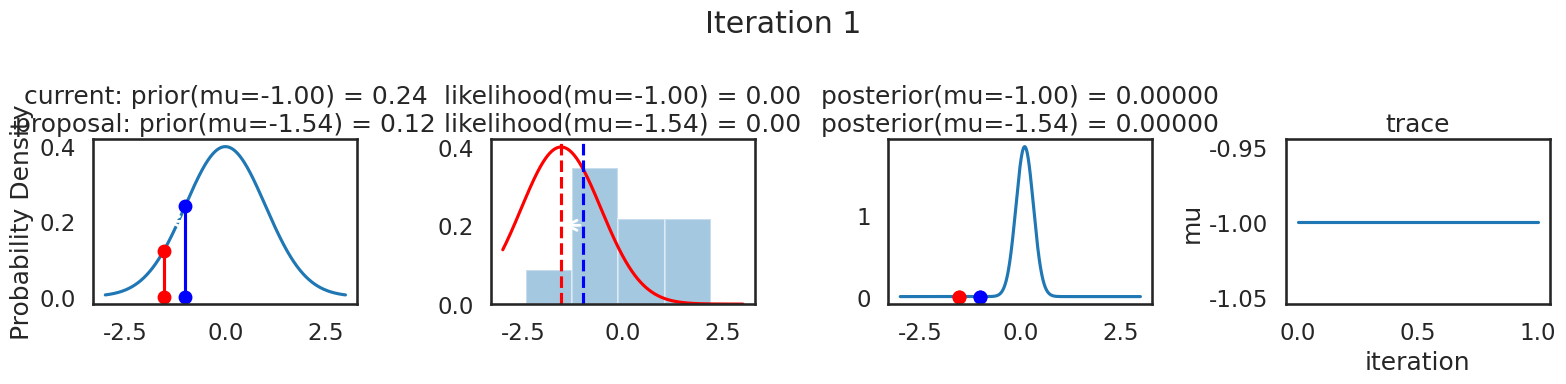
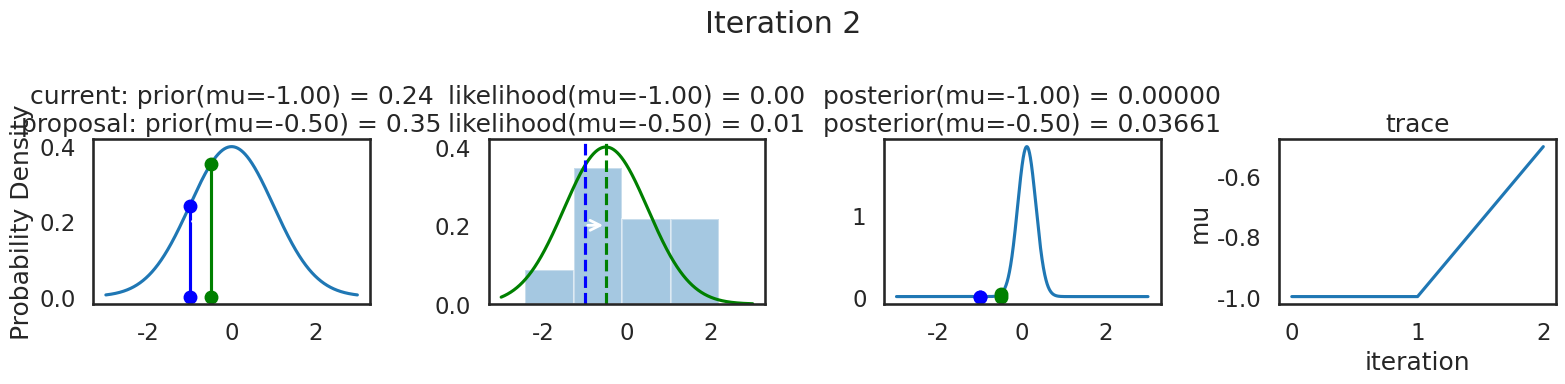
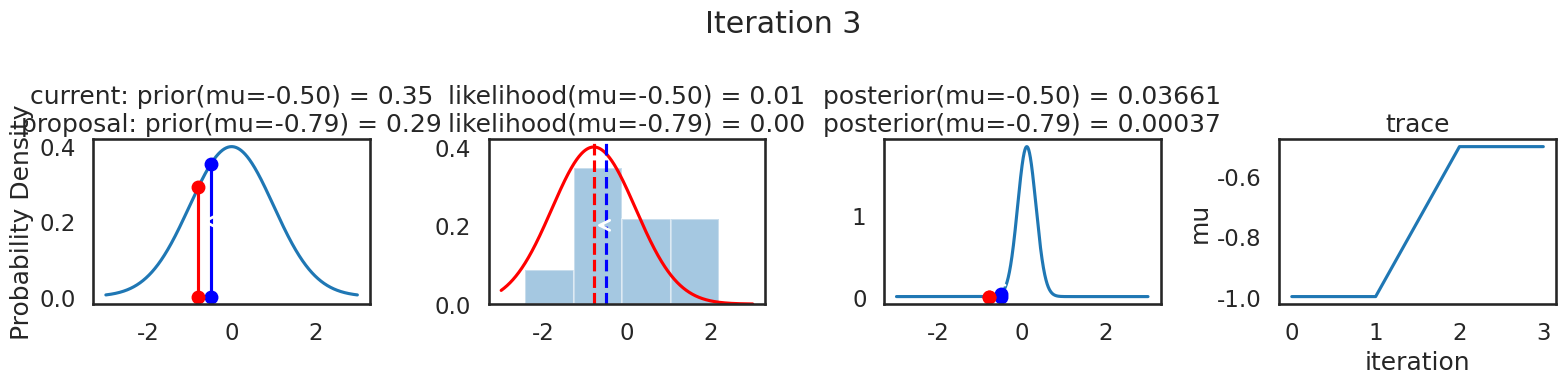
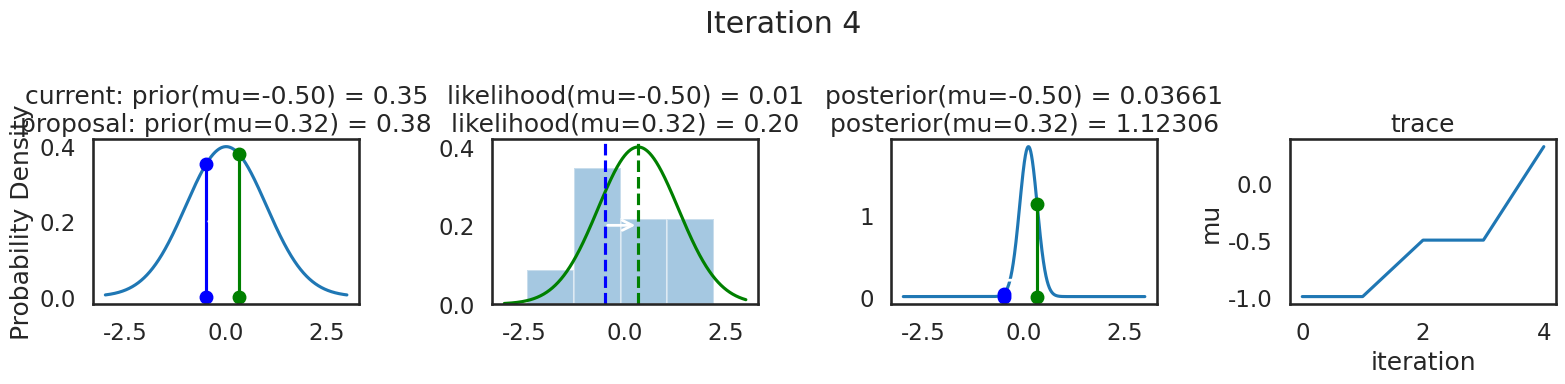
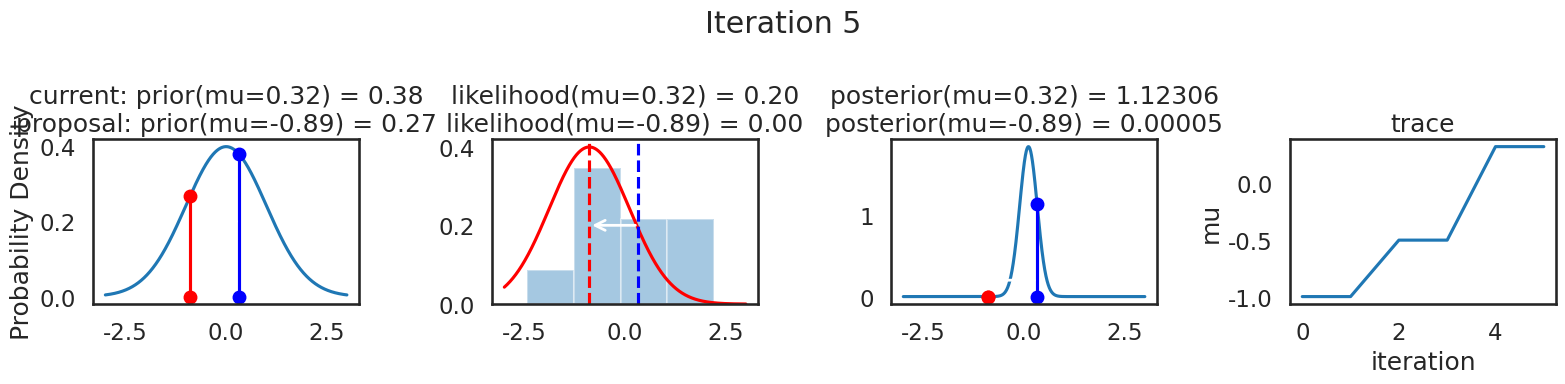
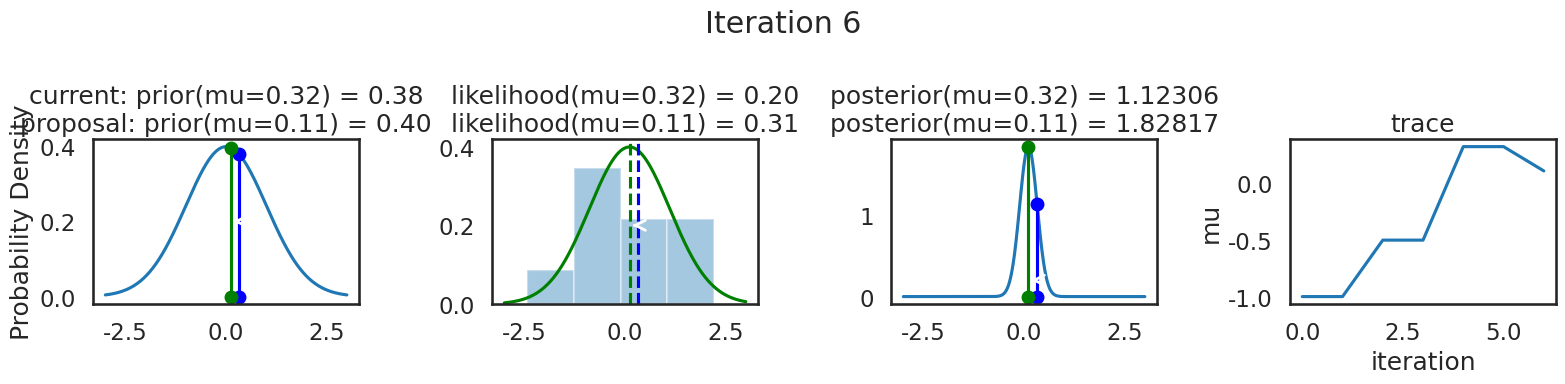
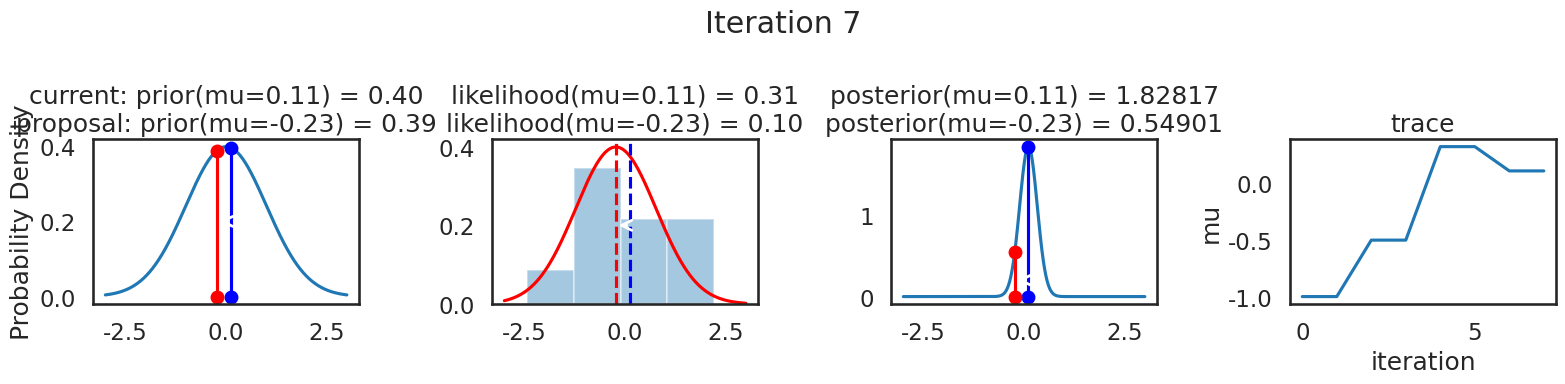
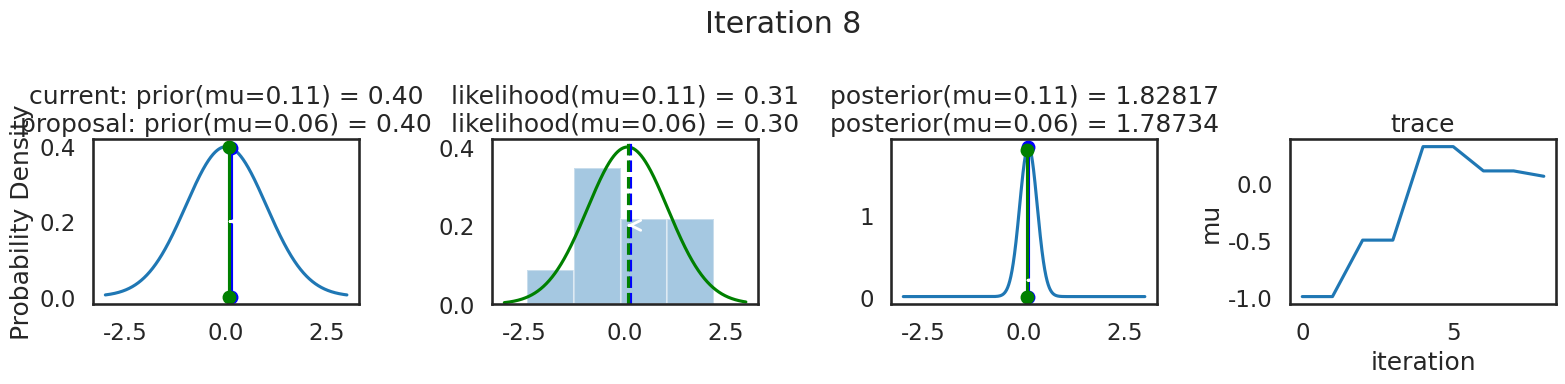

Python code for these plots, in order:
import numpy as np
import scipy as sp
import pandas as pd
import matplotlib.pyplot as plt
import seaborn as sns

from scipy.stats import norm, binom

sns.set_style('white')
sns.set_context('talk')

np.random.seed(123)



def sampler(data, samples=4, mu_init=.5, proposal_width=.5, plot=False, mu_prior_mu=0, mu_prior_sd=1.):
    mu_current = mu_init
    posterior = [mu_current]
    for i in range(samples):
        # suggest new position
        mu_proposal = norm(mu_current, proposal_width).rvs()

        # Compute likelihood by multiplying probabilities of each data point
        likelihood_current = norm(mu_current, 1).pdf(data).prod()
        likelihood_proposal = norm(mu_proposal, 1).pdf(data).prod()

        # Compute prior probability of current and proposed mu
        prior_current = norm(mu_prior_mu, mu_prior_sd).pdf(mu_current)
        prior_proposal = norm(mu_prior_mu, mu_prior_sd).pdf(mu_proposal)

        p_current = likelihood_current * prior_current
        p_proposal = likelihood_proposal * prior_proposal

        # Accept proposal?
        p_accept = p_proposal / p_current

        # Usually would include prior probability, which we neglect here for simplicity
        accept = np.random.rand() < p_accept

        if plot:
            plot_proposal(mu_current, mu_proposal, mu_prior_mu, mu_prior_sd, data, accept, posterior, i)

        if accept:
            # Update position
            mu_current = mu_proposal

        posterior.append(mu_current)

    return np.array(posterior)

def calc_posterior_analytical(data, x, mu_0, sigma_0):
    sigma = 1.
    n = len(data)
    mu_post = (mu_0 / sigma_0**2 + data.sum() / sigma**2) / (1. / sigma_0**2 + n / sigma**2)
    sigma_post = (1. / sigma_0**2 + n / sigma**2)**-1
    return norm(mu_post, np.sqrt(sigma_post)).pdf(x)

# Function to display
def plot_proposal(mu_current, mu_proposal, mu_prior_mu, mu_prior_sd, data, accepted, trace, i):
    from copy import copy
    trace = copy(trace)
    fig, (ax1, ax2, ax3, ax4) = plt.subplots(ncols=4, figsize=(16, 4))
    fig.suptitle('Iteration %i' % (i + 1))
    x = np.linspace(-3, 3, 5000)
    color = 'g' if accepted else 'r'

    # Plot prior
    prior_current = norm(mu_prior_mu, mu_prior_sd).pdf(mu_current)
    prior_proposal = norm(mu_prior_mu, mu_prior_sd).pdf(mu_proposal)
    prior = norm(mu_prior_mu, mu_prior_sd).pdf(x)
    ax1.plot(x, prior)
    ax1.plot([mu_current] * 2, [0, prior_current], marker='o', color='b')
    ax1.plot([mu_proposal] * 2, [0, prior_proposal], marker='o', color=color)
    ax1.annotate("", xy=(mu_proposal, 0.2), xytext=(mu_current, 0.2),
                 arrowprops=dict(arrowstyle="->", lw=2.))
    ax1.set(ylabel='Probability Density', title='current: prior(mu=%.2f) = %.2f\nproposal: prior(mu=%.2f) = %.2f' % (
    mu_current, prior_current, mu_proposal, prior_proposal))

    # Likelihood
    likelihood_current = norm(mu_current, 1).pdf(data).prod()
    likelihood_proposal = norm(mu_proposal, 1).pdf(data).prod()
    y = norm(loc=mu_proposal, scale=1).pdf(x)
    sns.distplot(data, kde=False, norm_hist=True, ax=ax2)
    ax2.plot(x, y, color=color)
    ax2.axvline(mu_current, color='b', linestyle='--', label='mu_current')
    ax2.axvline(mu_proposal, color=color, linestyle='--', label='mu_proposal')
    # ax2.title('Proposal {}'.format('accepted' if accepted else 'rejected'))
    ax2.annotate("", xy=(mu_proposal, 0.2), xytext=(mu_current, 0.2),
                 arrowprops=dict(arrowstyle="->", lw=2.))
    ax2.set(title='likelihood(mu=%.2f) = %.2f\nlikelihood(mu=%.2f) = %.2f' % (
    mu_current, 1e14 * likelihood_current, mu_proposal, 1e14 * likelihood_proposal))

    # Posterior
    posterior_analytical = calc_posterior_analytical(data, x, mu_prior_mu, mu_prior_sd)
    ax3.plot(x, posterior_analytical)
    posterior_current = calc_posterior_analytical(data, mu_current, mu_prior_mu, mu_prior_sd)
    posterior_proposal = calc_posterior_analytical(data, mu_proposal, mu_prior_mu, mu_prior_sd)
    ax3.plot([mu_current] * 2, [0, posterior_current], marker='o', color='b')
    ax3.plot([mu_proposal] * 2, [0, posterior_proposal], marker='o', color=color)
    ax3.annotate("", xy=(mu_proposal, 0.2), xytext=(mu_current, 0.2),
                 arrowprops=dict(arrowstyle="->", lw=2.))
    # x3.set(title=r'prior x likelihood $\propto$ posterior')
    ax3.set(title='posterior(mu=%.2f) = %.5f\nposterior(mu=%.2f) = %.5f' % (
    mu_current, posterior_current, mu_proposal, posterior_proposal))

    if accepted:
        trace.append(mu_proposal)
    else:
        trace.append(mu_current)
    ax4.plot(trace)
    ax4.set(xlabel='iteration', ylabel='mu', title='trace')
    plt.tight_layout()
    # plt.legend()

data = np.random.randn(20)
np.random.seed(123)
sampler(data, samples=8, mu_init=-1., plot=True);